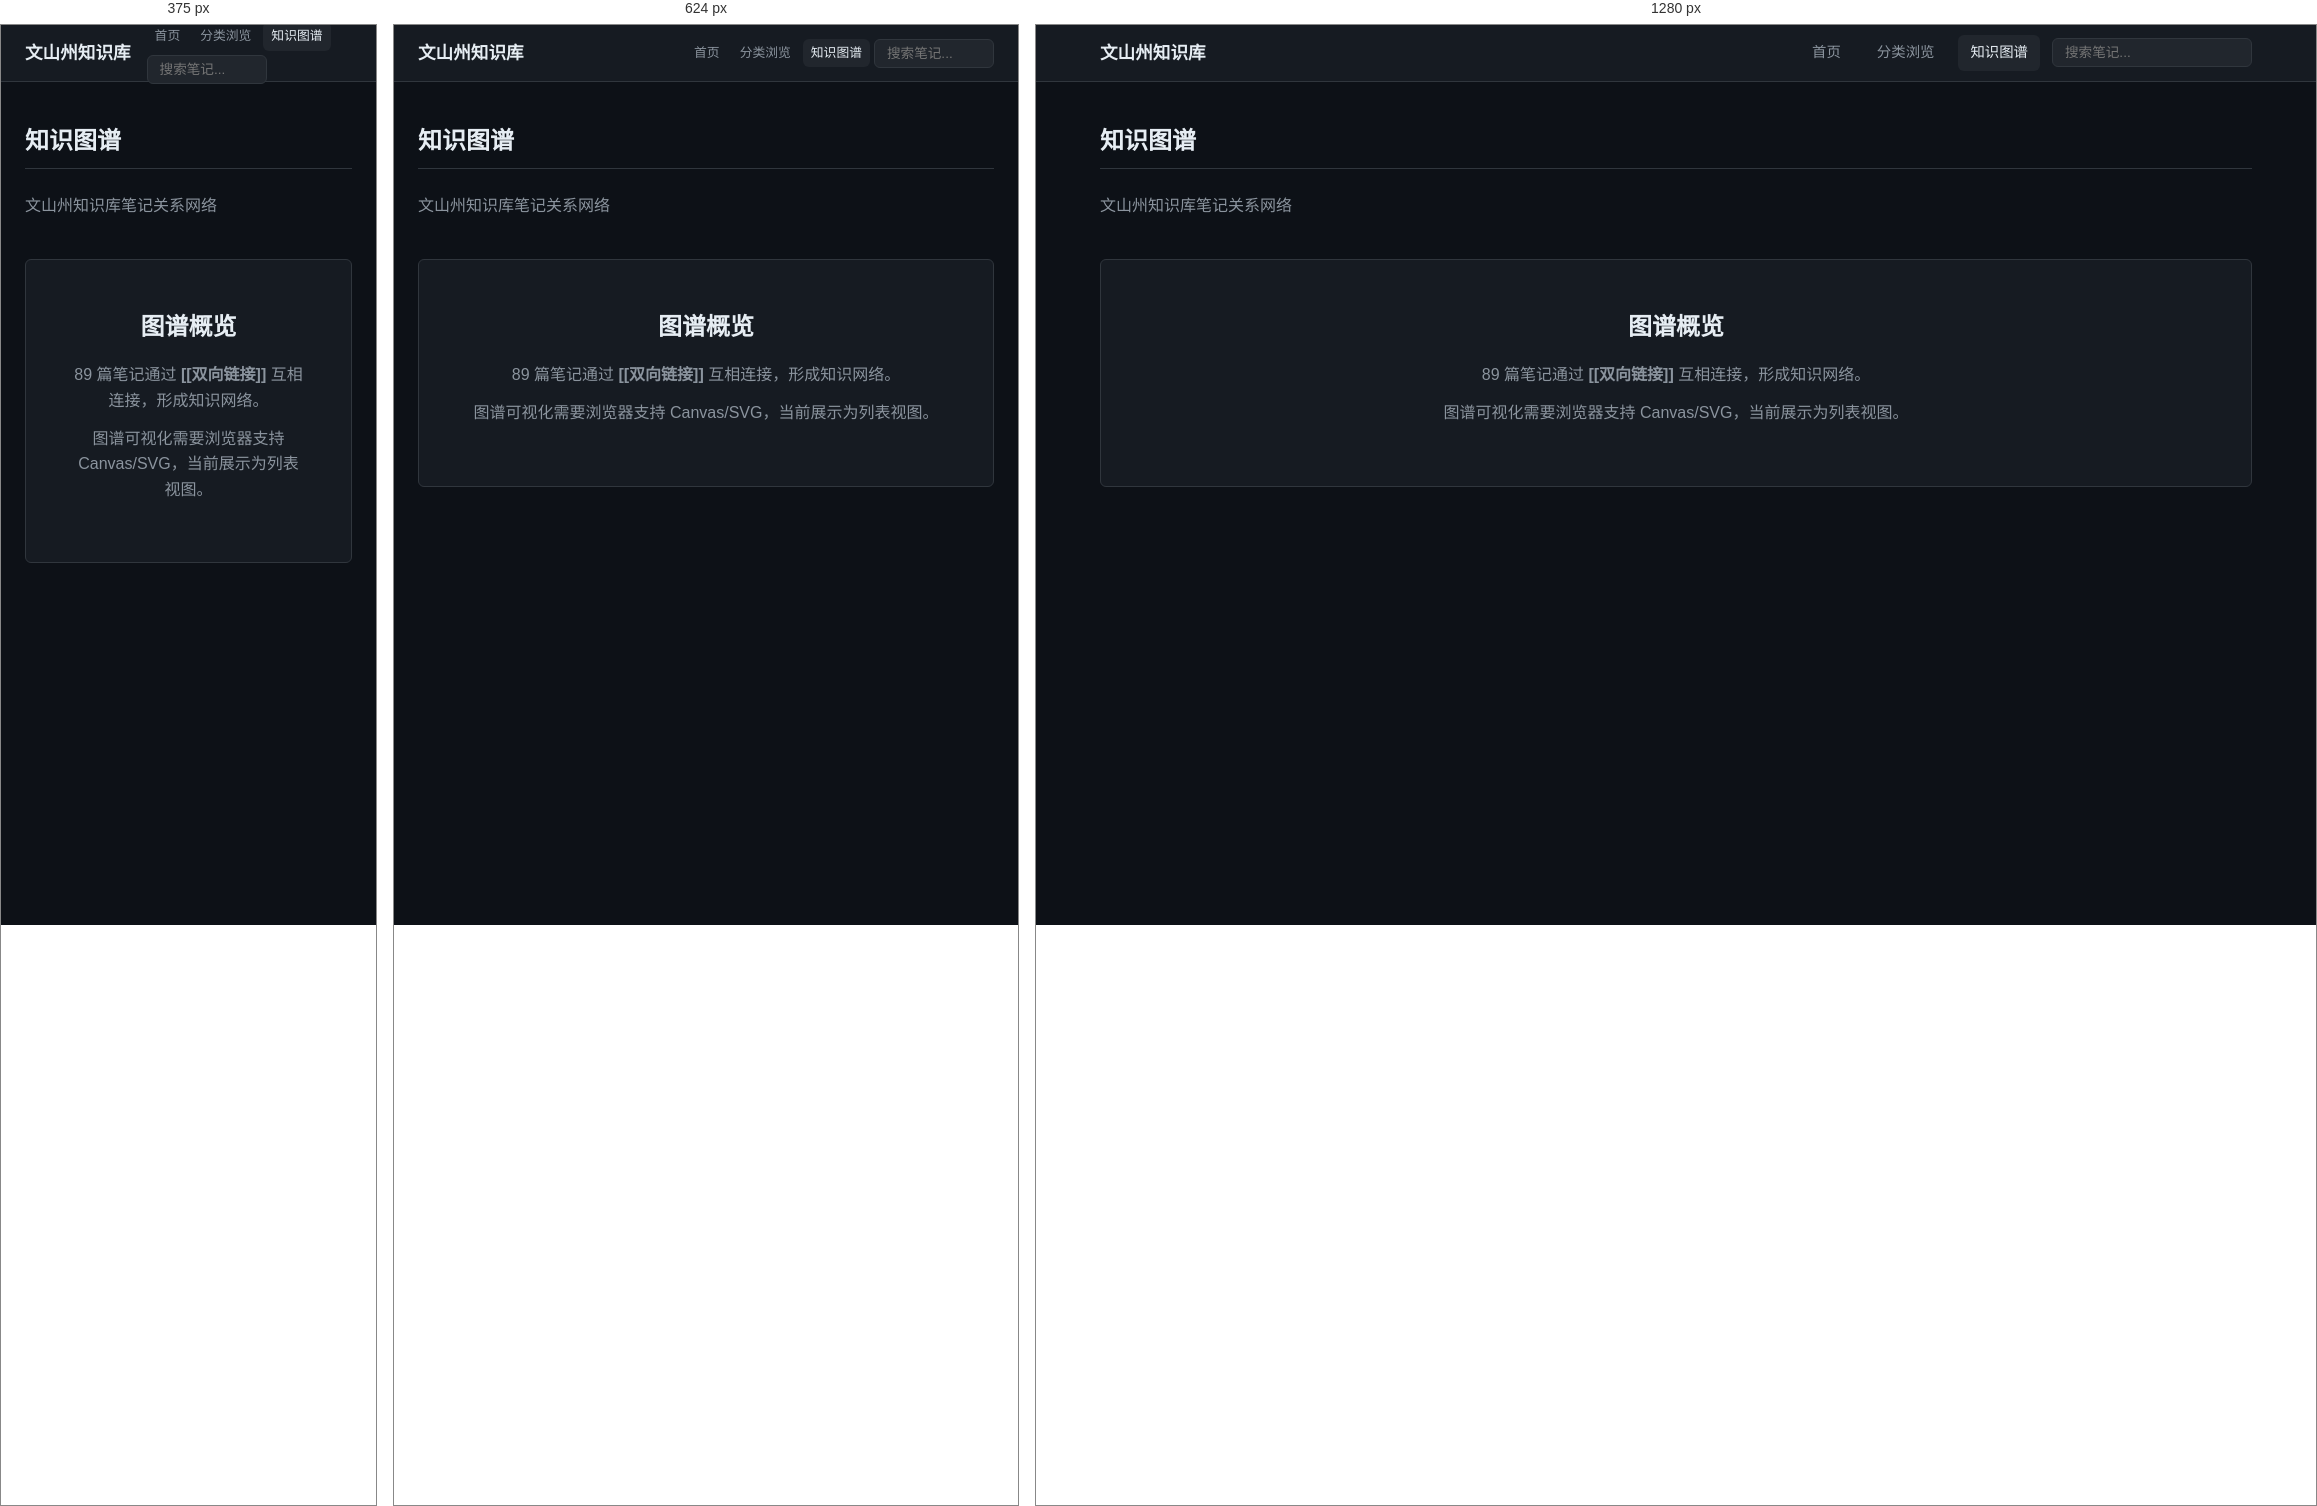
Rendered at 375 px, 624 px and 1280 px, left to right.

<!-- file: knowledge-graph.html -->
<!DOCTYPE html>
<html lang="zh-CN">
<head>
<meta charset="UTF-8">
<meta name="viewport" content="width=device-width, initial-scale=1.0">
<title>知识图谱 — 文山州知识库</title>
<link rel="stylesheet" href="assets/style.css">
</head>
<body>
<nav class="top-nav">
  <div class="nav-inner">
    <a href="index.html" class="nav-brand">文山州知识库</a>
    <div class="nav-links">
      <a href="index.html">首页</a>
      <a href="categories.html">分类浏览</a>
      <a href="knowledge-graph.html" class="active">知识图谱</a>
      <input type="text" class="nav-search" placeholder="搜索笔记..." id="navSearch" onkeyup="doSearch(this.value)">
    </div>
  </div>
</nav>
<div class="search-results" id="searchResults" style="display:none"></div>

<div class="content-wrapper">
<header class="page-header">
  <h1>知识图谱</h1>
  <p>文山州知识库笔记关系网络</p>
</header>

<div class="graph-placeholder">
  <div class="graph-info">
    <h2>图谱概览</h2>
    <p>89 篇笔记通过 <strong>[[双向链接]]</strong> 互相连接，形成知识网络。</p>
    <p>图谱可视化需要浏览器支持 Canvas/SVG，当前展示为列表视图。</p>
  </div>
</div>
</div>

<script src="assets/search.js"></script>
</body>
</html>

/* @media block from assets/style.css */
@media (max-width: 768px) {
  .hero h1 { font-size: 1.8rem; }
  .hero { padding: 48px 16px 40px; }
  .stats-grid { grid-template-columns: repeat(2, 1fr); }
  .categories-grid { grid-template-columns: 1fr; }
  .nav-links { gap: 4px; }
  .nav-search { width: 120px; }
  .nav-links a { padding: 4px 8px; font-size: 0.8rem; }
  .note-header h1 { font-size: 1.5rem; }
}

/* @media block from assets/style.css */
@media (max-width: 480px) {
  .stats-grid { grid-template-columns: 1fr; }
  .hero h1 { font-size: 1.4rem; }
}